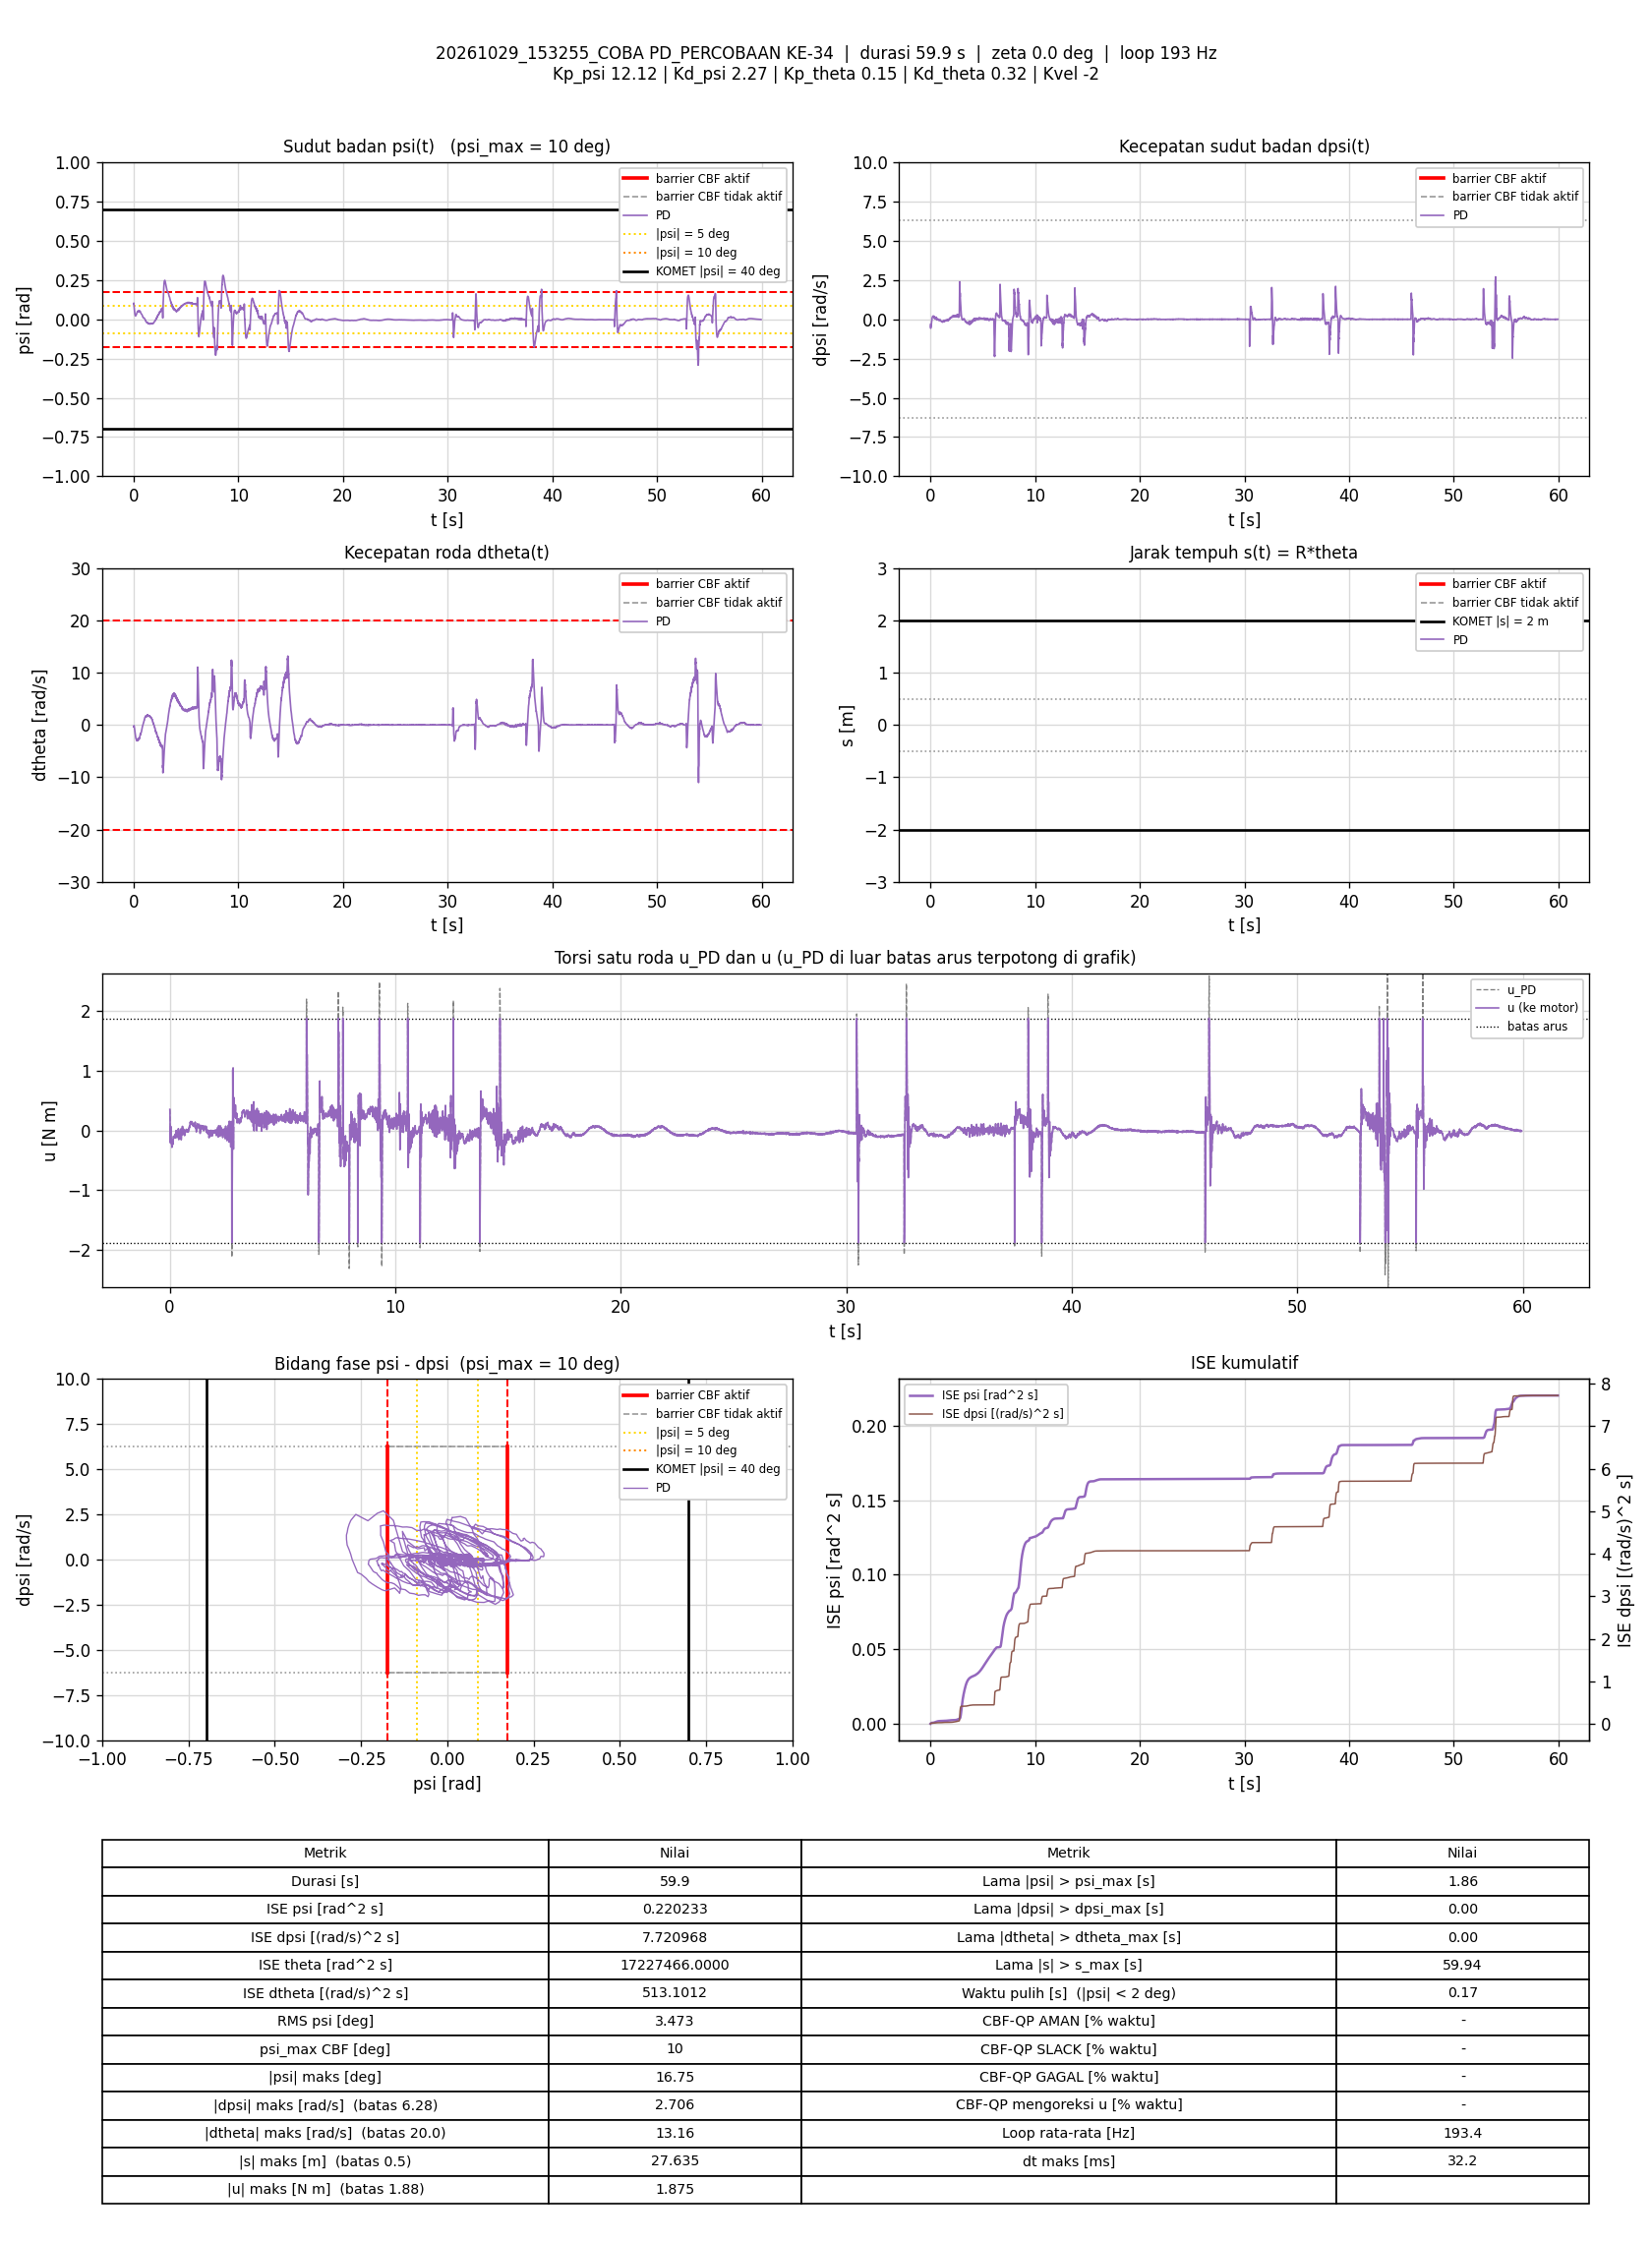

Data behind this chart, as committed beside it:
t_s, theta_rad, dtheta_rad_s, psi_rad, dpsi_rad_s, error_theta, error_dtheta, error_psi, error_dpsi, u_PD_Nm, u_Nm, status_cbf, dorong_N, ISE_theta, ISE_dtheta, ISE_psi, ISE_dpsi, Kp_psi, Kd_psi, Kp_theta, Kd_theta, Kvel, Alpha_1, Alpha_2
0.005584, 509.3, -0.3393, 0.09984, -0.3298, -509.3, 0.3393, -0.09984, 0.3298, 0.3527, 0.3527, -, 0, 1449, 0.000643, 5.5661246e-05, 0.0006075, 12.12, 2.27, 0.15, 0.32, -2, 7.42, 8.45
0.01054, 509.3, -0.341, 0.09857, -0.341, -509.3, 0.341, -0.09857, 0.341, 0.3114, 0.3114, -, 0, 2733, 0.001218, 0.0001038, 0.001183, 12.12, 2.27, 0.15, 0.32, -2, 7.42, 8.45
0.01554, 509.3, -0.3992, 0.1014, -0.4262, -509.3, 0.3992, -0.1014, 0.4262, 0.1336, 0.1336, -, 0, 4030, 0.002015, 0.0001552, 0.002091, 12.12, 2.27, 0.15, 0.32, -2, 7.42, 8.45
0.02053, 509.3, -0.4189, 0.1029, -0.5094, -509.3, 0.4189, -0.1029, 0.5094, -0.04272, -0.04272, -, 0, 5327, 0.002893, 0.0002081, 0.003389, 12.12, 2.27, 0.15, 0.32, -2, 7.42, 8.45
0.02569, 509.3, -0.3748, 0.1012, -0.5738, -509.3, 0.3748, -0.1012, 0.5738, -0.1962, -0.1962, -, 0, 6664, 0.003617, 0.0002609, 0.005085, 12.12, 2.27, 0.15, 0.32, -2, 7.42, 8.45
0.03053, 509.3, -0.3069, 0.09671, -0.5642, -509.3, 0.3069, -0.09671, 0.5642, -0.2068, -0.2068, -, 0, 7920, 0.004072, 0.0003062, 0.006626, 12.12, 2.27, 0.15, 0.32, -2, 7.42, 8.45
0.03557, 509.3, -0.1781, 0.09079, -0.4972, -509.3, 0.1781, -0.09079, 0.4972, -0.08526, -0.08526, -, 0, 9227, 0.004232, 0.0003477, 0.007871, 12.12, 2.27, 0.15, 0.32, -2, 7.42, 8.45
0.04052, 509.3, -0.126, 0.08498, -0.4194, -509.3, 0.126, -0.08498, 0.4194, 0.03764, 0.03764, -, 0, 10511, 0.004311, 0.0003834, 0.008742, 12.12, 2.27, 0.15, 0.32, -2, 7.42, 8.45
0.04561, 509.3, -0.131, 0.08112, -0.3851, -509.3, 0.131, -0.08112, 0.3851, 0.06707, 0.06707, -, 0, 11833, 0.004398, 0.000417, 0.009498, 12.12, 2.27, 0.15, 0.32, -2, 7.42, 8.45
0.05054, 509.3, -0.2386, 0.07882, -0.4146, -509.3, 0.2386, -0.07882, 0.4146, -0.06215, -0.06215, -, 0, 13112, 0.004679, 0.0004476, 0.01035, 12.12, 2.27, 0.15, 0.32, -2, 7.42, 8.45
0.05654, 509.3, -0.3297, 0.07722, -0.4477, -509.3, 0.3297, -0.07722, 0.4477, -0.186, -0.186, -, 0, 14668, 0.005331, 0.0004834, 0.01155, 12.12, 2.27, 0.15, 0.32, -2, 7.42, 8.45
0.06147, 509.3, -0.3404, 0.0731, -0.4239, -509.3, 0.3404, -0.0731, 0.4239, -0.1852, -0.1852, -, 0, 15947, 0.005902, 0.0005097, 0.01243, 12.12, 2.27, 0.15, 0.32, -2, 7.42, 8.45
0.06653, 509.3, -0.3635, 0.06788, -0.407, -509.3, 0.3635, -0.06788, 0.407, -0.2175, -0.2175, -, 0, 17259, 0.006571, 0.000533, 0.01327, 12.12, 2.27, 0.15, 0.32, -2, 7.42, 8.45
0.07153, 509.3, -0.4004, 0.06402, -0.3641, -509.3, 0.4004, -0.06402, 0.3641, -0.1787, -0.1787, -, 0, 18557, 0.007373, 0.0005535, 0.01393, 12.12, 2.27, 0.15, 0.32, -2, 7.42, 8.45
0.07652, 509.3, -0.4488, 0.06072, -0.3238, -509.3, 0.4488, -0.06072, 0.3238, -0.1428, -0.1428, -, 0, 19851, 0.008378, 0.0005719, 0.01446, 12.12, 2.27, 0.15, 0.32, -2, 7.42, 8.45
0.08154, 509.3, -0.5192, 0.05852, -0.3118, -509.3, 0.5192, -0.05852, 0.3118, -0.1648, -0.1648, -, 0, 21153, 0.009731, 0.0005891, 0.01495, 12.12, 2.27, 0.15, 0.32, -2, 7.42, 8.45
0.08653, 509.3, -0.6019, 0.0567, -0.3057, -509.3, 0.6019, -0.0567, 0.3057, -0.1994, -0.1994, -, 0, 22447, 0.01154, 0.0006051, 0.01541, 12.12, 2.27, 0.15, 0.32, -2, 7.42, 8.45
0.09165, 509.3, -0.6757, 0.05403, -0.3083, -509.3, 0.6757, -0.05403, 0.3083, -0.2611, -0.2611, -, 0, 23776, 0.01388, 0.0006201, 0.0159, 12.12, 2.27, 0.15, 0.32, -2, 7.42, 8.45
0.09655, 509.3, -0.7466, 0.05073, -0.2889, -509.3, 0.7466, -0.05073, 0.2889, -0.2799, -0.2799, -, 0, 25047, 0.01661, 0.0006327, 0.01631, 12.12, 2.27, 0.15, 0.32, -2, 7.42, 8.45
0.1015, 509.3, -0.8048, 0.04673, -0.2534, -509.3, 0.8048, -0.04673, 0.2534, -0.2663, -0.2663, -, 0, 26343, 0.01984, 0.0006436, 0.01663, 12.12, 2.27, 0.15, 0.32, -2, 7.42, 8.45
0.1075, 509.3, -0.8224, 0.04295, -0.2049, -509.3, 0.8224, -0.04295, 0.2049, -0.2077, -0.2077, -, 0, 27895, 0.02389, 0.0006547, 0.01688, 12.12, 2.27, 0.15, 0.32, -2, 7.42, 8.45
0.1125, 509.3, -0.928, 0.03957, -0.1577, -509.3, 0.928, -0.03957, 0.1577, -0.1754, -0.1754, -, 0, 29192, 0.0282, 0.0006625, 0.017, 12.12, 2.27, 0.15, 0.32, -2, 7.42, 8.45
0.1175, 509.2, -1.042, 0.03731, -0.1301, -509.2, 1.042, -0.03731, 0.1301, -0.1765, -0.1765, -, 0, 30488, 0.03362, 0.0006694, 0.01709, 12.12, 2.27, 0.15, 0.32, -2, 7.42, 8.45
0.1235, 509.2, -1.154, 0.03535, -0.1219, -509.2, 1.154, -0.03535, 0.1219, -0.2175, -0.2175, -, 0, 32039, 0.04158, 0.0006769, 0.01718, 12.12, 2.27, 0.15, 0.32, -2, 7.42, 8.45
0.1295, 509.2, -1.266, 0.03332, -0.09348, -509.2, 1.266, -0.03332, 0.09348, -0.2135, -0.2135, -, 0, 33604, 0.05126, 0.0006836, 0.01723, 12.12, 2.27, 0.15, 0.32, -2, 7.42, 8.45
0.1345, 509.2, -1.363, 0.03117, -0.05685, -509.2, 1.363, -0.03117, 0.05685, -0.1872, -0.1872, -, 0, 34896, 0.06051, 0.0006884, 0.01725, 12.12, 2.27, 0.15, 0.32, -2, 7.42, 8.45
0.1395, 509.2, -1.494, 0.02954, -0.04192, -509.2, 1.494, -0.02954, 0.04192, -0.2152, -0.2152, -, 0, 36180, 0.07156, 0.0006928, 0.01726, 12.12, 2.27, 0.15, 0.32, -2, 7.42, 8.45
0.1445, 509.2, -1.59, 0.02806, -0.02727, -509.2, 1.59, -0.02806, 0.02727, -0.2307, -0.2307, -, 0, 37489, 0.08433, 0.0006967, 0.01726, 12.12, 2.27, 0.15, 0.32, -2, 7.42, 8.45
0.1497, 509.2, -1.603, 0.0258, 0.005107, -509.2, 1.603, -0.0258, -0.005107, -0.1887, -0.1887, -, 0, 38821, 0.09753, 0.0007002, 0.01726, 12.12, 2.27, 0.15, 0.32, -2, 7.42, 8.45
0.1547, 509.2, -1.672, 0.02399, 0.04201, -509.2, 1.672, -0.02399, -0.04201, -0.1489, -0.1489, -, 0, 40126, 0.1116, 0.0007031, 0.01727, 12.12, 2.27, 0.15, 0.32, -2, 7.42, 8.45
0.1595, 509.2, -1.725, 0.02283, 0.07292, -509.2, 1.725, -0.02283, -0.07292, -0.1099, -0.1099, -, 0, 41378, 0.126, 0.0007056, 0.01729, 12.12, 2.27, 0.15, 0.32, -2, 7.42, 8.45
0.1655, 509.1, -1.816, 0.02177, 0.09184, -509.1, 1.816, -0.02177, -0.09184, -0.1089, -0.1089, -, 0, 42923, 0.1456, 0.0007084, 0.01734, 12.12, 2.27, 0.15, 0.32, -2, 7.42, 8.45
0.1715, 509.1, -1.885, 0.02178, 0.1069, -509.1, 1.885, -0.02178, -0.1069, -0.09674, -0.09674, -, 0, 44478, 0.167, 0.0007112, 0.01741, 12.12, 2.27, 0.15, 0.32, -2, 7.42, 8.45
0.1766, 509.1, -1.961, 0.02151, 0.113, -509.1, 1.961, -0.02151, -0.113, -0.1104, -0.1104, -, 0, 45803, 0.1866, 0.0007136, 0.01748, 12.12, 2.27, 0.15, 0.32, -2, 7.42, 8.45
0.1816, 509.1, -2.064, 0.02144, 0.1287, -509.1, 2.064, -0.02144, -0.1287, -0.1085, -0.1085, -, 0, 47087, 0.2077, 0.0007159, 0.01756, 12.12, 2.27, 0.15, 0.32, -2, 7.42, 8.45
0.1865, 509.1, -2.14, 0.02164, 0.1354, -509.1, 2.14, -0.02164, -0.1354, -0.115, -0.115, -, 0, 48376, 0.2305, 0.0007182, 0.01765, 12.12, 2.27, 0.15, 0.32, -2, 7.42, 8.45
0.1915, 509.1, -2.194, 0.02153, 0.1455, -509.1, 2.194, -0.02153, -0.1455, -0.1109, -0.1109, -, 0, 49673, 0.2546, 0.0007205, 0.01776, 12.12, 2.27, 0.15, 0.32, -2, 7.42, 8.45
0.1965, 509.1, -2.271, 0.02154, 0.1598, -509.1, 2.271, -0.02154, -0.1598, -0.1031, -0.1031, -, 0, 50968, 0.2804, 0.0007229, 0.01788, 12.12, 2.27, 0.15, 0.32, -2, 7.42, 8.45
0.2015, 509, -2.357, 0.02194, 0.1671, -509, 2.357, -0.02194, -0.1671, -0.109, -0.109, -, 0, 52263, 0.3082, 0.0007253, 0.01802, 12.12, 2.27, 0.15, 0.32, -2, 7.42, 8.45
0.2065, 509, -2.385, 0.02247, 0.1748, -509, 2.385, -0.02247, -0.1748, -0.09405, -0.09405, -, 0, 53560, 0.3366, 0.0007278, 0.01818, 12.12, 2.27, 0.15, 0.32, -2, 7.42, 8.45
0.2118, 509, -2.425, 0.02329, 0.1751, -509, 2.425, -0.02329, -0.1751, -0.0963, -0.0963, -, 0, 54922, 0.3676, 0.0007306, 0.01834, 12.12, 2.27, 0.15, 0.32, -2, 7.42, 8.45
0.2185, 509, -2.537, 0.02395, 0.1768, -509, 2.537, -0.02395, -0.1768, -0.12, -0.12, -, 0, 56656, 0.4106, 0.0007345, 0.01855, 12.12, 2.27, 0.15, 0.32, -2, 7.42, 8.45
0.2236, 509, -2.479, 0.02516, 0.1738, -509, 2.479, -0.02516, -0.1738, -0.09374, -0.09374, -, 0, 57990, 0.4423, 0.0007377, 0.0187, 12.12, 2.27, 0.15, 0.32, -2, 7.42, 8.45
0.2285, 509, -2.61, 0.02558, 0.1747, -509, 2.61, -0.02558, -0.1747, -0.1288, -0.1288, -, 0, 59260, 0.4757, 0.000741, 0.01885, 12.12, 2.27, 0.15, 0.32, -2, 7.42, 8.45
0.2336, 509, -2.628, 0.02624, 0.1751, -509, 2.628, -0.02624, -0.1751, -0.1255, -0.1255, -, 0, 60558, 0.5103, 0.0007444, 0.01901, 12.12, 2.27, 0.15, 0.32, -2, 7.42, 8.45
0.2385, 508.9, -2.648, 0.02628, 0.1846, -508.9, 2.648, -0.02628, -0.1846, -0.1099, -0.1099, -, 0, 61852, 0.5453, 0.0007479, 0.01918, 12.12, 2.27, 0.15, 0.32, -2, 7.42, 8.45
0.2435, 508.9, -2.657, 0.02665, 0.196, -508.9, 2.657, -0.02665, -0.196, -0.08228, -0.08228, -, 0, 63144, 0.5805, 0.0007514, 0.01937, 12.12, 2.27, 0.15, 0.32, -2, 7.42, 8.45
0.2486, 508.9, -2.678, 0.0277, 0.203, -508.9, 2.678, -0.0277, -0.203, -0.06053, -0.06053, -, 0, 64465, 0.6171, 0.0007553, 0.01958, 12.12, 2.27, 0.15, 0.32, -2, 7.42, 8.45
0.2537, 508.9, -2.789, 0.02914, 0.191, -508.9, 2.789, -0.02914, -0.191, -0.1059, -0.1059, -, 0, 65772, 0.6564, 0.0007596, 0.01976, 12.12, 2.27, 0.15, 0.32, -2, 7.42, 8.45
0.2585, 508.9, -2.795, 0.03085, 0.1742, -508.9, 2.795, -0.03085, -0.1742, -0.1252, -0.1252, -, 0, 67025, 0.6942, 0.0007642, 0.01991, 12.12, 2.27, 0.15, 0.32, -2, 7.42, 8.45
0.2645, 508.9, -2.784, 0.03135, 0.172, -508.9, 2.784, -0.03135, -0.172, -0.1204, -0.1204, -, 0, 68566, 0.7403, 0.00077, 0.02009, 12.12, 2.27, 0.15, 0.32, -2, 7.42, 8.45
0.2695, 508.9, -2.747, 0.0317, 0.174, -508.9, 2.747, -0.0317, -0.174, -0.09966, -0.09966, -, 0, 69876, 0.7785, 0.0007751, 0.02024, 12.12, 2.27, 0.15, 0.32, -2, 7.42, 8.45
0.2746, 508.8, -2.695, 0.0322, 0.186, -508.8, 2.695, -0.0322, -0.186, -0.04987, -0.04987, -, 0, 71180, 0.8151, 0.0007804, 0.02041, 12.12, 2.27, 0.15, 0.32, -2, 7.42, 8.45
0.2795, 508.8, -2.726, 0.03242, 0.1971, -508.8, 2.726, -0.03242, -0.1971, -0.03186, -0.03186, -, 0, 72467, 0.852, 0.0007856, 0.02061, 12.12, 2.27, 0.15, 0.32, -2, 7.42, 8.45
0.2846, 508.8, -2.712, 0.03327, 0.2043, -508.8, 2.712, -0.03327, -0.2043, -0.0008797, -0.0008797, -, 0, 73779, 0.8893, 0.0007912, 0.02082, 12.12, 2.27, 0.15, 0.32, -2, 7.42, 8.45
0.2897, 508.8, -2.77, 0.03425, 0.1916, -508.8, 2.77, -0.03425, -0.1916, -0.03623, -0.03623, -, 0, 75087, 0.928, 0.0007971, 0.021, 12.12, 2.27, 0.15, 0.32, -2, 7.42, 8.45
0.2945, 508.8, -2.807, 0.03593, 0.1738, -508.8, 2.807, -0.03593, -0.1738, -0.0684, -0.0684, -, 0, 76350, 0.9665, 0.0008034, 0.02115, 12.12, 2.27, 0.15, 0.32, -2, 7.42, 8.45
0.2995, 508.8, -2.853, 0.03688, 0.1559, -508.8, 2.853, -0.03688, -0.1559, -0.1119, -0.1119, -, 0, 77646, 1.007, 0.0008102, 0.02127, 12.12, 2.27, 0.15, 0.32, -2, 7.42, 8.45
0.3045, 508.8, -2.949, 0.03741, 0.1668, -508.8, 2.949, -0.03741, -0.1668, -0.1116, -0.1116, -, 0, 78941, 1.051, 0.0008172, 0.02141, 12.12, 2.27, 0.15, 0.32, -2, 7.42, 8.45
0.3095, 508.7, -2.952, 0.03775, 0.1847, -508.7, 2.952, -0.03775, -0.1847, -0.06789, -0.06789, -, 0, 80234, 1.094, 0.0008243, 0.02158, 12.12, 2.27, 0.15, 0.32, -2, 7.42, 8.45
... 11,533 more rows
